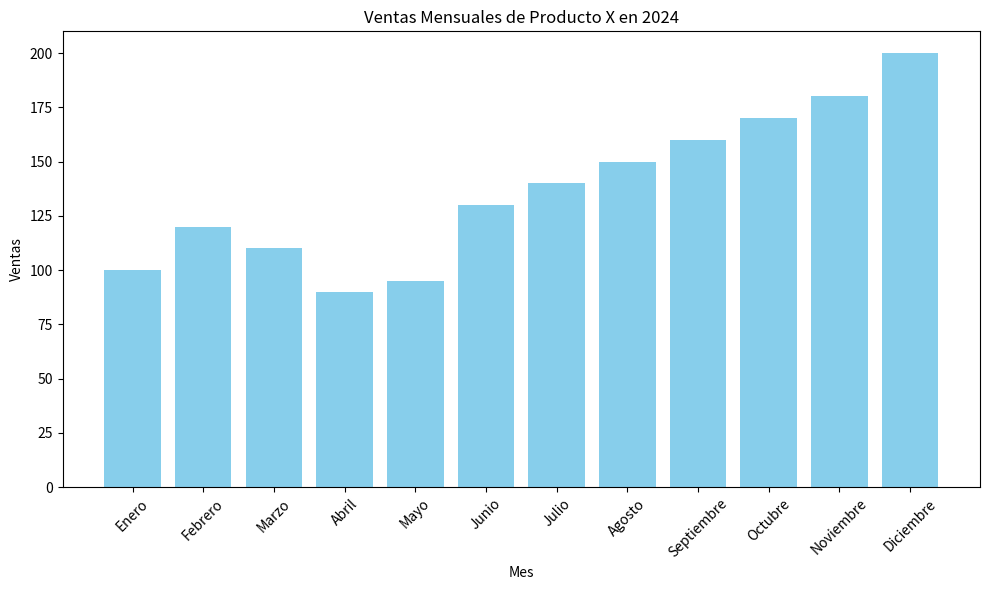

Write Python code to recreate this figure.
import matplotlib.pyplot as plt

# Datos de ejemplo: ventas mensuales
meses = ['Enero', 'Febrero', 'Marzo', 'Abril', 'Mayo', 'Junio', 'Julio', 'Agosto', 'Septiembre', 'Octubre', 'Noviembre', 'Diciembre']
ventas = [100, 120, 110, 90, 95, 130, 140, 150, 160, 170, 180, 200]

# Crear el gráfico de barras
plt.figure(figsize=(10, 6))
plt.bar(meses, ventas, color='skyblue')

# Añadir título y etiquetas
plt.title('Ventas Mensuales de Producto X en 2024')
plt.xlabel('Mes')
plt.ylabel('Ventas')

# Mostrar el gráfico
plt.xticks(rotation=45)  # Rotar etiquetas del eje x para mejor visualización
plt.tight_layout()  # Ajustar el diseño para que no se recorten las etiquetas
plt.show()
